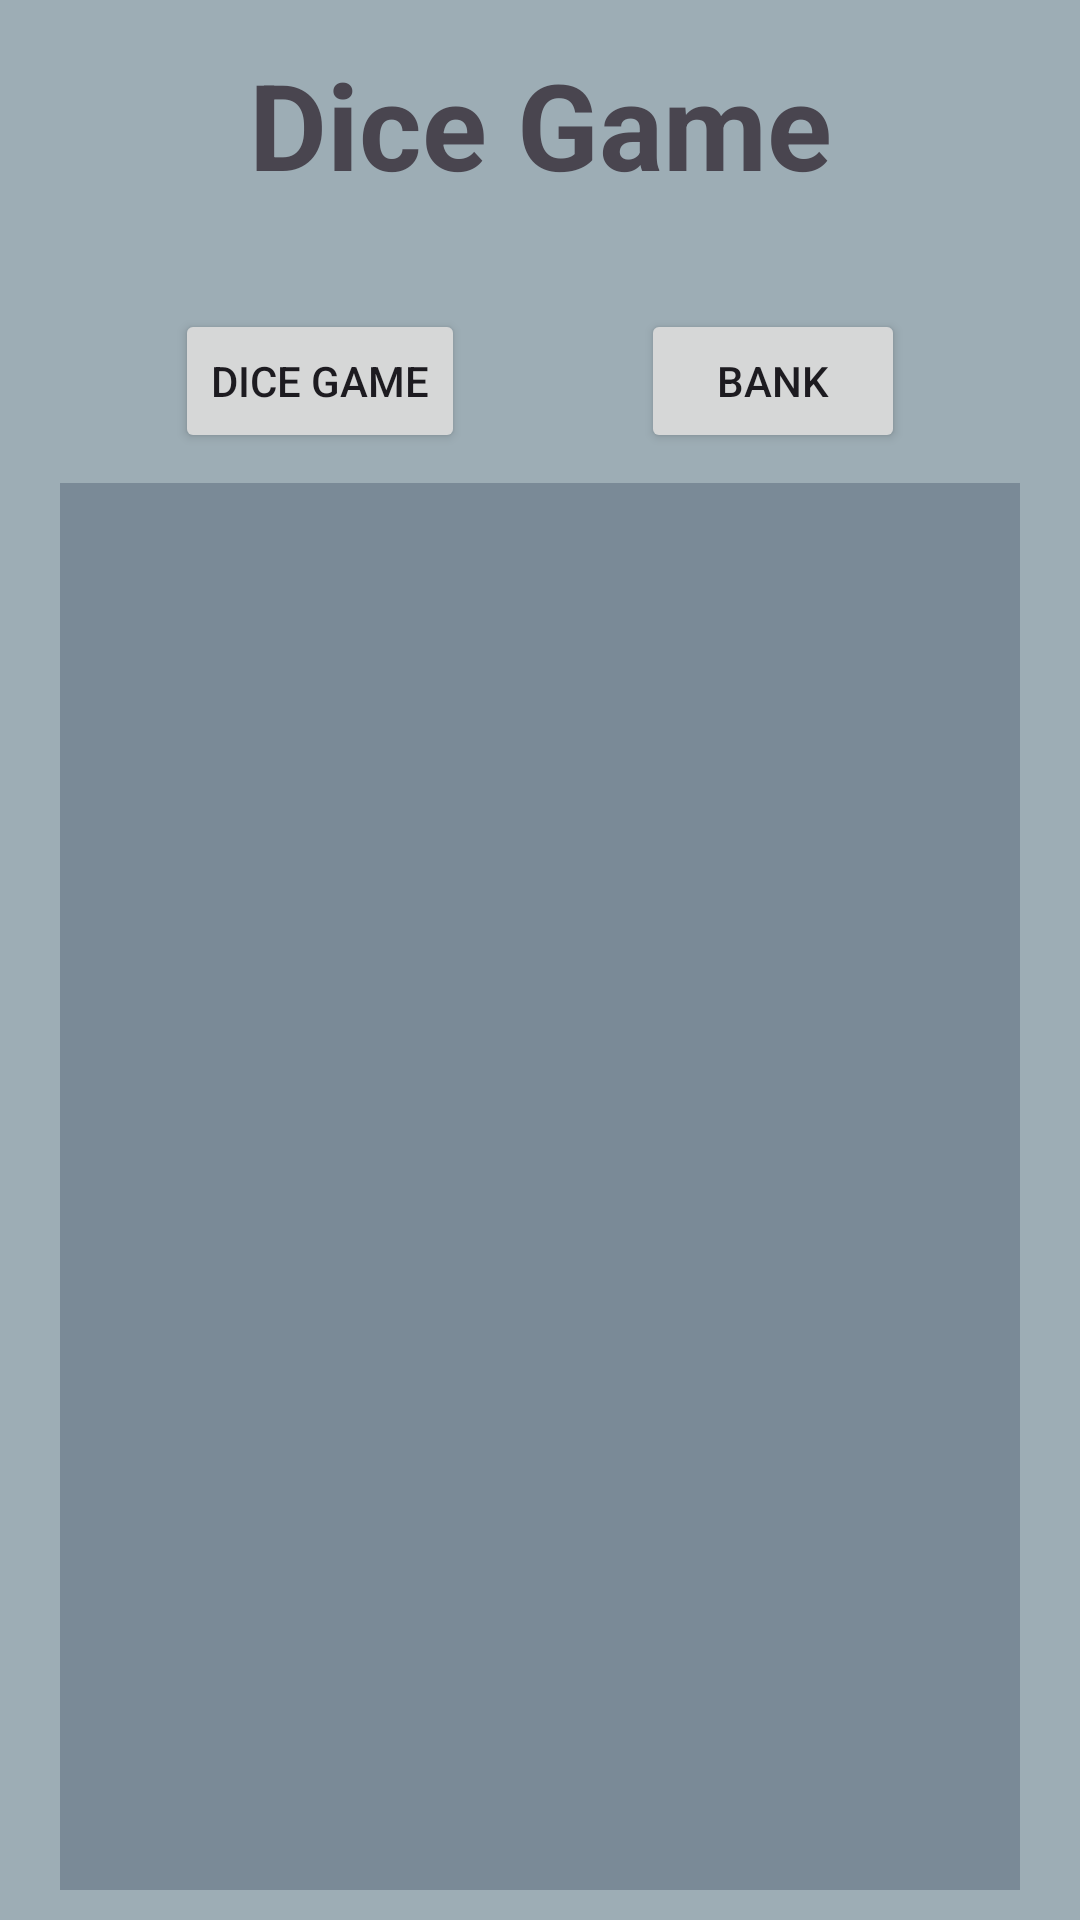

The Android layout XML behind this screen, and the referenced resources:
<!-- AndroidManifest.xml: application theme Theme.AndriodMidterm -->
<!-- res/layout/activity_main.xml -->
<?xml version="1.0" encoding="utf-8"?>
<androidx.constraintlayout.widget.ConstraintLayout xmlns:android="http://schemas.android.com/apk/res/android"
    xmlns:app="http://schemas.android.com/apk/res-auto"
    xmlns:tools="http://schemas.android.com/tools"
    android:layout_width="match_parent"
    android:layout_height="match_parent"
    android:background="#9DADB5"
    tools:context=".MainActivity">

    <TextView
        android:id="@+id/maintitle"
        android:layout_width="wrap_content"
        android:layout_height="wrap_content"
        android:text="Dice Game"
        android:textSize="40dp"
        android:textStyle="bold"
        app:layout_constraintBottom_toBottomOf="parent"
        app:layout_constraintEnd_toEndOf="parent"
        app:layout_constraintStart_toStartOf="parent"
        app:layout_constraintTop_toTopOf="parent"
        app:layout_constraintVertical_bias="0.025" />

    <ImageView
        android:id="@+id/diceimage"
        android:layout_width="wrap_content"
        android:layout_height="wrap_content"
        android:layout_marginTop="10dp"
        android:src="@drawable/die_image"
        app:layout_constraintHeight_max="250dp"
        app:layout_constraintStart_toStartOf="parent"
        app:layout_constraintTop_toBottomOf="@id/maintitle" />

    <Button
        android:id="@+id/dicegamebtn"
        android:layout_width="wrap_content"
        android:layout_height="wrap_content"
        android:layout_marginTop="25dp"
        android:text="Dice Game"
        app:layout_constraintEnd_toStartOf="@+id/bankbtn"
        app:layout_constraintHorizontal_bias="0.5"
        app:layout_constraintStart_toStartOf="parent"
        app:layout_constraintTop_toBottomOf="@id/diceimage" />

    <Button
        android:id="@+id/bankbtn"
        android:layout_width="wrap_content"
        android:layout_height="wrap_content"
        android:layout_marginTop="25dp"
        android:text="Bank"
        app:layout_constraintEnd_toEndOf="parent"
        app:layout_constraintHorizontal_bias="0.5"
        app:layout_constraintStart_toEndOf="@+id/dicegamebtn"
        app:layout_constraintTop_toBottomOf="@id/diceimage" />

    <androidx.recyclerview.widget.RecyclerView
        android:id="@+id/recyclerMain"
        android:layout_width="match_parent"
        android:layout_height="0dp"
        android:layout_marginHorizontal="20dp"
        android:layout_marginVertical="10dp"
        app:layout_constraintTop_toBottomOf="@id/dicegamebtn"
        app:layout_constraintBottom_toBottomOf="parent"
        app:layout_constraintStart_toStartOf="parent"
        android:background="#7A8A97"/>


</androidx.constraintlayout.widget.ConstraintLayout>
<!-- resources referenced by this layout -->
<resources>
  <style name="Theme.AndriodMidterm" parent="Base.Theme.AndriodMidterm" />
  <style name="Base.Theme.AndriodMidterm" parent="Theme.Material3.DayNight.NoActionBar">
          
          
      </style>
</resources>
